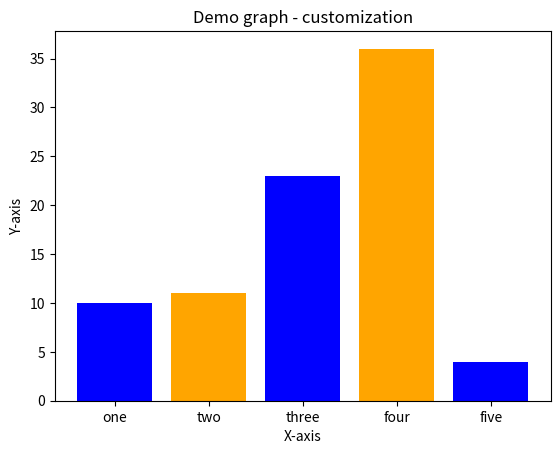

Write the Python code that produced this figure.
import matplotlib.pyplot as plt

left = [1,2,3,4,5]
height = [10,11,23,36,4]

tick_label = ['one', 'two','three','four','five']
plt.bar(left, height, tick_label = tick_label, width=0.8, color=['blue','orange'])

plt.xlabel('X-axis')
plt.ylabel('Y-axis')
plt.title('Demo graph - customization')

plt.show()